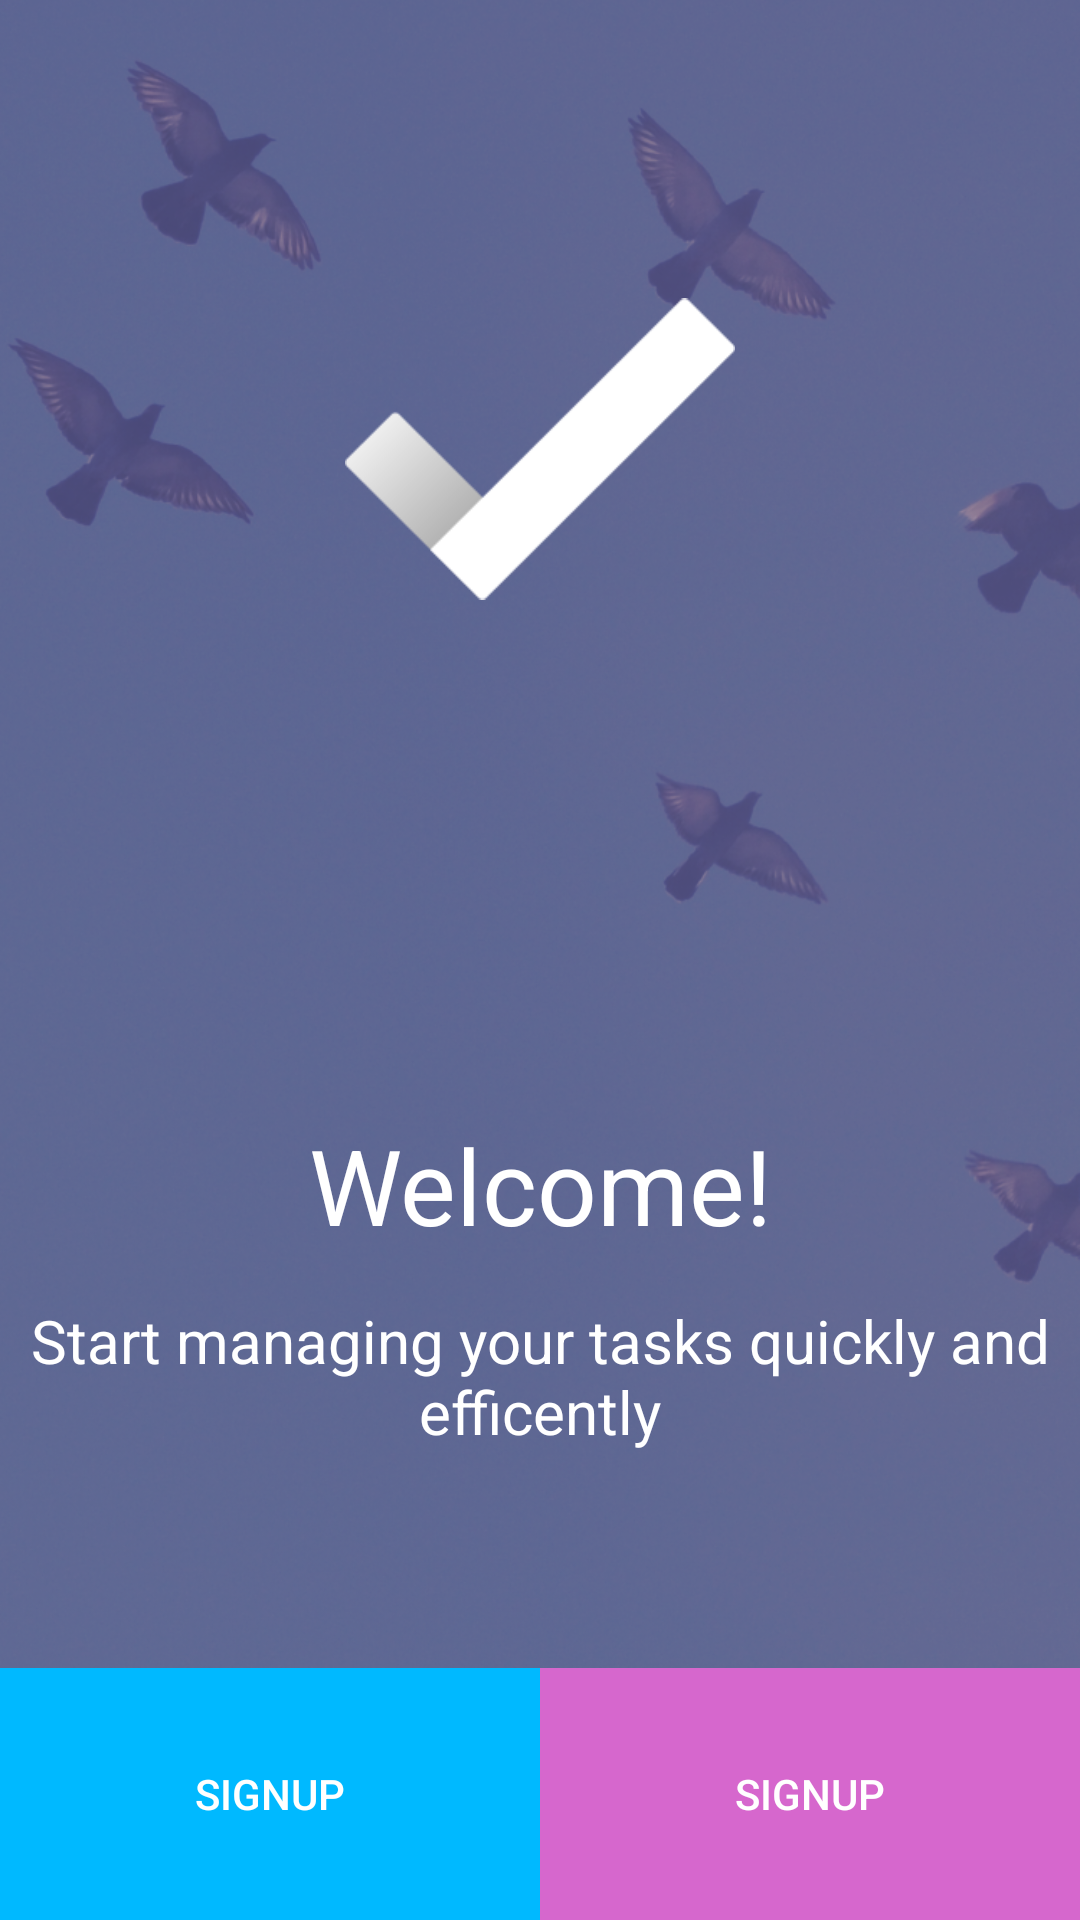

Reconstruct the res/layout file that produces this screen, plus the resources it refers to.
<!-- AndroidManifest.xml: application theme AppTheme -->
<!-- res/layout/activity_login.xml -->
<?xml version="1.0" encoding="utf-8"?>

<LinearLayout xmlns:android="http://schemas.android.com/apk/res/android"
    xmlns:tools="http://schemas.android.com/tools"
    android:layout_width="match_parent"
    android:layout_height="match_parent"
    android:background="@drawable/loginbg"
    android:orientation="vertical"
    android:weightSum="1.0"
    tools:context="com.example.sefu.eventawesomeui.Login">

    <LinearLayout
        android:layout_width="match_parent"
        android:layout_height="wrap_content"
        android:layout_weight="0.5"
        android:gravity="center">

        <ImageView
            android:layout_width="130dp"
            android:layout_height="120dp"
            android:src="@drawable/logo" />
    </LinearLayout>

    <LinearLayout
        android:layout_width="match_parent"
        android:layout_height="wrap_content"
        android:layout_weight="0.4"
        android:gravity="center"
        android:orientation="vertical">

        <TextView
            android:layout_width="match_parent"
            android:layout_height="wrap_content"
            android:gravity="center"
            android:text="Welcome!"
            android:textColor="#ffff"
            android:textSize="35sp" />

        <TextView
            android:layout_width="match_parent"
            android:layout_height="wrap_content"
            android:layout_marginTop="15dp"
            android:gravity="center"
            android:text="Start managing your tasks quickly and efficently"
            android:textColor="#ffff"
            android:textSize="20sp" />

    </LinearLayout>

    <LinearLayout
        android:layout_width="match_parent"
        android:layout_height="wrap_content"
        android:layout_weight="0.1"
        android:weightSum="1.0">

        <LinearLayout
            android:layout_width="wrap_content"
            android:layout_height="match_parent"
            android:layout_weight="0.5">

            <Button
                android:layout_width="match_parent"
                android:layout_height="match_parent"
                android:background="#00b9ff"
                android:text="SIGNUP"
                android:textColor="#ffff" />
        </LinearLayout>

        <LinearLayout
            android:layout_width="wrap_content"
            android:layout_height="match_parent"
            android:layout_weight="0.5">

            <Button
                android:id="@+id/signup"
                android:layout_width="match_parent"
                android:layout_height="match_parent"
                android:background="#d667cd"
                android:text="SIGNUP"
                android:textColor="#ffff" />
        </LinearLayout>
    </LinearLayout>

</LinearLayout>
<!-- resources referenced by this layout -->
<resources>
  <!-- drawable loginbg: png bitmap (drawable, 820184 bytes) -->
  <!-- drawable logo: png bitmap (drawable, 5376 bytes) -->
  <style name="AppTheme" parent="Theme.AppCompat.Light.NoActionBar">
          
          <item name="colorPrimary">@color/colorPrimary</item>
          <item name="colorPrimaryDark">@color/colorPrimaryDark</item>
          <item name="colorAccent">@color/colorAccent</item>
      </style>
  <color name="colorPrimary">#00b9ff</color>
  <color name="colorPrimaryDark">#016d96</color>
  <color name="colorAccent">#d667cd</color>
</resources>
